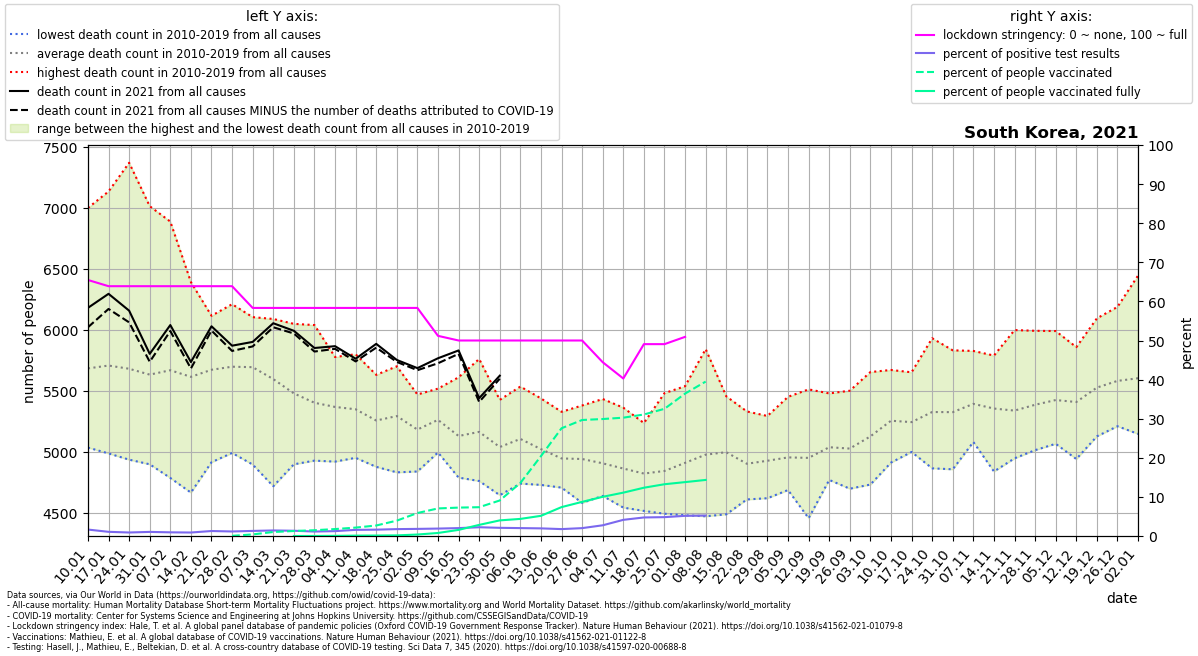

The file beside this chart, header and first rows:
location, date, time, time_unit, deaths_2010_all_ages, deaths_2011_all_ages, deaths_2012_all_ages, deaths_2013_all_ages, deaths_2014_all_ages, deaths_2015_all_ages, deaths_2016_all_ages, deaths_2017_all_ages, deaths_2018_all_ages, deaths_2019_all_ages, deaths_2020_all_ages, deaths_2021_all_ages, new_deaths, new_cases_smoothed, new_tests_smoothed, stringency_index, people_vaccinated, people_fully_vaccinated, population, positive_test_percent
South Korea, 2021-01-10, 1, weekly, 5036, 5455, 5309, 5290, 5310, 5699, 5500, 5958, 7000, 6292, 6438, 6181, 159.0, 806.3, 48989, 65.48, , , 51269183, 1.646
South Korea, 2021-01-17, 2, weekly, 4988, 5392, 5377, 5541, 5157, 5622, 5569, 5891, 7135, 6410, 6320, 6296, 124.0, 573.5, 53693, 63.89, , , 51269183, 1.068
South Korea, 2021-01-24, 3, weekly, 4937, 5447, 5327, 5356, 5316, 5551, 5595, 5751, 7370, 6169, 6405, 6158, 96.0, 436.5, 48733, 63.89, , , 51269183, 0.8957
South Korea, 2021-01-31, 4, weekly, 4899, 5159, 5521, 5435, 5274, 5601, 5659, 5720, 7014, 6056, 6490, 5804, 65.0, 430.2, 41048, 63.89, , , 51269183, 1.048
South Korea, 2021-02-07, 5, weekly, 4787, 5188, 5903, 5322, 5426, 5588, 5717, 6003, 6888, 5876, 6434, 6040, 49.0, 397.2, 42346, 63.89, , , 51269183, 0.9381
South Korea, 2021-02-14, 6, weekly, 4667, 5294, 6083, 5200, 5643, 5617, 5915, 5718, 6392, 5628, 6430, 5737, 53.0, 380.2, 42701, 63.89, , , 51269183, 0.8903
South Korea, 2021-02-21, 7, weekly, 4916, 5199, 6116, 5531, 5697, 5738, 6053, 5720, 6094, 5672, 6161, 6030, 35.0, 460.7, 36168, 63.89, , , 51269183, 1.274
South Korea, 2021-02-28, 8, weekly, 4992, 5157, 6036, 5407, 5892, 5784, 6028, 5636, 6211, 5844, 5971, 5871, 43.0, 416.6, 35959, 63.89, 21544, , 51269183, 1.158
South Korea, 2021-03-07, 9, weekly, 4897, 5087, 5790, 5897, 5928, 6070, 6105, 5554, 5938, 5683, 6013, 5902, 37.0, 390.7, 30045, 58.33, 206425, , 51269183, 1.3
South Korea, 2021-03-14, 10, weekly, 4719, 5049, 5560, 5884, 5771, 6090, 5679, 5440, 5940, 5840, 5961, 6055, 33.0, 434.7, 30645, 58.33, 524112, , 51269183, 1.418
South Korea, 2021-03-21, 11, weekly, 4899, 4962, 5415, 5457, 5489, 6050, 5653, 5625, 5739, 5511, 5933, 5993, 22.0, 439.2, 32677, 58.33, 654447, 453.0, 51269183, 1.344
South Korea, 2021-03-28, 12, weekly, 4929, 5008, 5288, 5262, 5483, 6040, 5550, 5342, 5508, 5622, 5839, 5852, 29.0, 433.8, 38050, 58.33, 756297, 3515, 51269183, 1.14
South Korea, 2021-04-04, 13, weekly, 4921, 5055, 5312, 5195, 5233, 5778, 5522, 5425, 5560, 5690, 5708, 5867, 22.0, 485.4, 38998, 58.33, 909715, 18463, 51269183, 1.245
South Korea, 2021-04-11, 14, weekly, 5033, 4952, 5148, 5277, 5081, 5801, 5456, 5550, 5573, 5627, 5650, 5764, 22.0, 579.1, 36902, 58.33, 1101537, 48155, 51269183, 1.569
South Korea, 2021-04-18, 15, weekly, 4878, 4965, 5243, 5187, 5067, 5545, 5173, 5295, 5632, 5593, 5874, 5886, 31.0, 644.3, 39699, 58.33, 1376232, 60748, 51269183, 1.623
South Korea, 2021-04-25, 16, weekly, 4833, 4927, 5242, 5209, 5145, 5380, 5408, 5475, 5621, 5702, 5745, 5754, 16.0, 664.1, 37739, 58.33, 2014263, 81600, 51269183, 1.76
South Korea, 2021-05-02, 17, weekly, 4840, 4965, 5004, 5148, 5052, 5453, 5195, 5338, 5471, 5370, 5579, 5687, 17.0, 648.4, 35674, 58.33, 3011600, 192256, 51269183, 1.818
South Korea, 2021-05-09, 18, weekly, 5025, 5016, 5126, 5139, 4996, 5481, 5379, 5502, 5519, 5447, 5981, 5768, 41.0, 593.3, 31264, 51.19, 3614944, 395782, 51269183, 1.898
South Korea, 2021-05-16, 19, weekly, 4859, 4790, 4906, 5078, 4910, 5129, 5236, 5312, 5477, 5612, 5529, 5832, 28.0, 604.8, 29957, 50.0, 3723007, 800892, 51269183, 2.019
South Korea, 2021-05-23, 20, weekly, 4874, 4980, 4762, 4999, 5165, 5202, 5166, 5285, 5451, 5762, 5437, 5441, 31.0, 624.2, 27878, 50.0, 3776867, 1457580, 51269183, 2.239
South Korea, 2021-05-30, 21, weekly, 4688, 4646, 4868, 4892, 4965, 5069, 5209, 5327, 5312, 5427, 5495, 5625, 25.0, 586.3, 28047, 50.0, 4657489, 2047198, 51269183, 2.091
South Korea, 2021-06-06, 22, weekly, 4890, 5035, 4771, 4741, 5070, 5242, 5014, 5334, 5436, 5536, 5390, , 15.0, 573.8, 28387, 50.0, 6952537, 2241650, 51269183, 2.021
South Korea, 2021-06-13, 23, weekly, 4972, 4983, 4787, 4730, 4827, 5129, 4943, 5023, 5439, 5401, 5636, , 14.0, 568.3, 29135, 50.0, 10471417, 2644028, 51269183, 1.95
South Korea, 2021-06-20, 24, weekly, 4708, 4779, 4769, 4755, 4828, 4942, 4961, 5190, 5208, 5329, 5540, , 16.0, 483, 27351, 50.0, 14127289, 3788642, 51269183, 1.766
South Korea, 2021-06-27, 25, weekly, 4583, 4695, 4772, 4735, 4787, 5067, 4993, 5191, 5220, 5381, 5441, , 11.0, 516.5, 25650, 50.0, 15211712, 4475568, 51269183, 2.014
South Korea, 2021-07-04, 26, weekly, 4675, 4676, 4640, 4671, 4841, 4868, 5027, 5042, 5196, 5434, 5435, , 13.0, 676.1, 24688, 44.45, 15338593, 5139456, 51269183, 2.739
South Korea, 2021-07-11, 27, weekly, 4572, 4544, 4583, 4776, 4696, 4947, 4883, 5045, 5233, 5363, 5422, , 16.0, 978.8, 23688, 40.28, 15514291, 5686251, 51269183, 4.132
South Korea, 2021-07-18, 28, weekly, 4547, 4590, 4517, 4592, 4717, 4943, 5033, 4884, 5237, 5170, 5210, , 14.0, 1364, 28762, 49.07, 15931622, 6330017, 51269183, 4.743
South Korea, 2021-07-25, 29, weekly, 4794, 4654, 4494, 4600, 4675, 4809, 4834, 4966, 5482, 5136, 5437, , 19.0, 1521, 31542, 49.07, 16676392, 6788148, 51269183, 4.823
South Korea, 2021-08-01, 30, weekly, 4682, 4481, 4754, 4620, 4707, 4732, 5166, 5138, 5539, 5289, 5522, , 22.0, 1572, 30488, 50.93, 18671522, 7066073, 51269183, 5.157
South Korea, 2021-08-08, 31, weekly, 4614, 4473, 4971, 4728, 4649, 5005, 4899, 5252, 5843, 5346, 5507, , 14.0, 1513, 28916, , 20247778, 7350534, 51269183, 5.234
South Korea, 2021-08-15, 32, weekly, 4489, 4702, 5058, 4755, 4739, 4916, 5190, 5253, 5456, 5423, 5421, , , , , , , , , 
South Korea, 2021-08-22, 33, weekly, 4688, 4619, 4611, 4897, 4703, 4733, 5181, 5014, 5332, 5256, 5690, , , , , , , , , 
South Korea, 2021-08-29, 34, weekly, 4621, 4845, 4622, 4689, 4783, 4874, 5161, 5127, 5295, 5264, 5954, , , , , , , , , 
South Korea, 2021-09-05, 35, weekly, 4732, 4822, 4688, 4822, 4832, 4737, 5129, 5213, 5127, 5452, 5814, , , , , , , , , 
South Korea, 2021-09-12, 36, weekly, 4642, 4457, 4827, 4716, 4762, 4935, 5056, 5264, 5343, 5513, 5618, , , , , , , , , 
South Korea, 2021-09-19, 37, weekly, 4789, 4866, 4771, 5045, 4922, 4948, 4984, 5337, 5480, 5246, 5630, , , , , , , , , 
South Korea, 2021-09-26, 38, weekly, 4791, 4699, 4703, 4866, 5058, 5007, 5192, 5244, 5216, 5502, 5732, , , , , , , , , 
South Korea, 2021-10-03, 39, weekly, 5071, 4922, 4733, 5061, 4893, 4987, 5375, 5239, 5342, 5655, 5762, , , , , , , , , 
South Korea, 2021-10-10, 40, weekly, 5251, 4913, 5127, 5117, 4988, 5180, 5328, 5351, 5633, 5672, 5775, , , , , , , , , 
South Korea, 2021-10-17, 41, weekly, 5106, 5040, 5012, 5000, 5171, 5102, 5290, 5495, 5577, 5653, 5951, , , , , , , , , 
South Korea, 2021-10-24, 42, weekly, 5080, 4866, 5214, 5094, 5181, 5387, 5275, 5609, 5636, 5932, 5884, , , , , , , , , 
South Korea, 2021-10-31, 43, weekly, 5242, 4858, 5208, 5170, 5063, 5248, 5340, 5697, 5604, 5833, 6043, , , , , , , , , 
South Korea, 2021-11-07, 44, weekly, 5452, 5117, 5161, 5294, 5101, 5082, 5492, 5638, 5778, 5828, 6081, , , , , , , , , 
South Korea, 2021-11-14, 45, weekly, 5046, 4840, 5247, 5212, 5255, 5403, 5387, 5645, 5790, 5734, 6062, , , , , , , , , 
South Korea, 2021-11-21, 46, weekly, 5015, 4948, 5058, 5311, 5162, 5229, 5490, 5684, 5494, 5999, 6029, , , , , , , , , 
South Korea, 2021-11-28, 47, weekly, 5091, 5015, 5147, 5497, 5228, 5196, 5343, 5760, 5598, 5993, 5943, , , , , , , , , 
South Korea, 2021-12-05, 48, weekly, 5081, 5067, 5159, 5288, 5393, 5293, 5580, 5737, 5667, 5991, 5802, , , , , , , , , 
South Korea, 2021-12-12, 49, weekly, 5145, 4942, 5157, 5253, 5281, 5356, 5510, 5810, 5780, 5859, 6161, , , , , , , , , 
South Korea, 2021-12-19, 50, weekly, 5145, 5128, 5384, 5223, 5470, 5361, 5648, 5864, 5958, 6095, 6027, , , , , , , , , 
South Korea, 2021-12-26, 51, weekly, 5217, 5229, 5255, 5211, 5469, 5222, 5845, 6189, 6140, 6048, 5922, , , , , , , , , 
South Korea, 2022-01-02, 52, weekly, 5348, 5148, 5194, 5261, 5452, 5232, 5941, 6446, 6106, 5914, 6138, , , , , , , , , 
